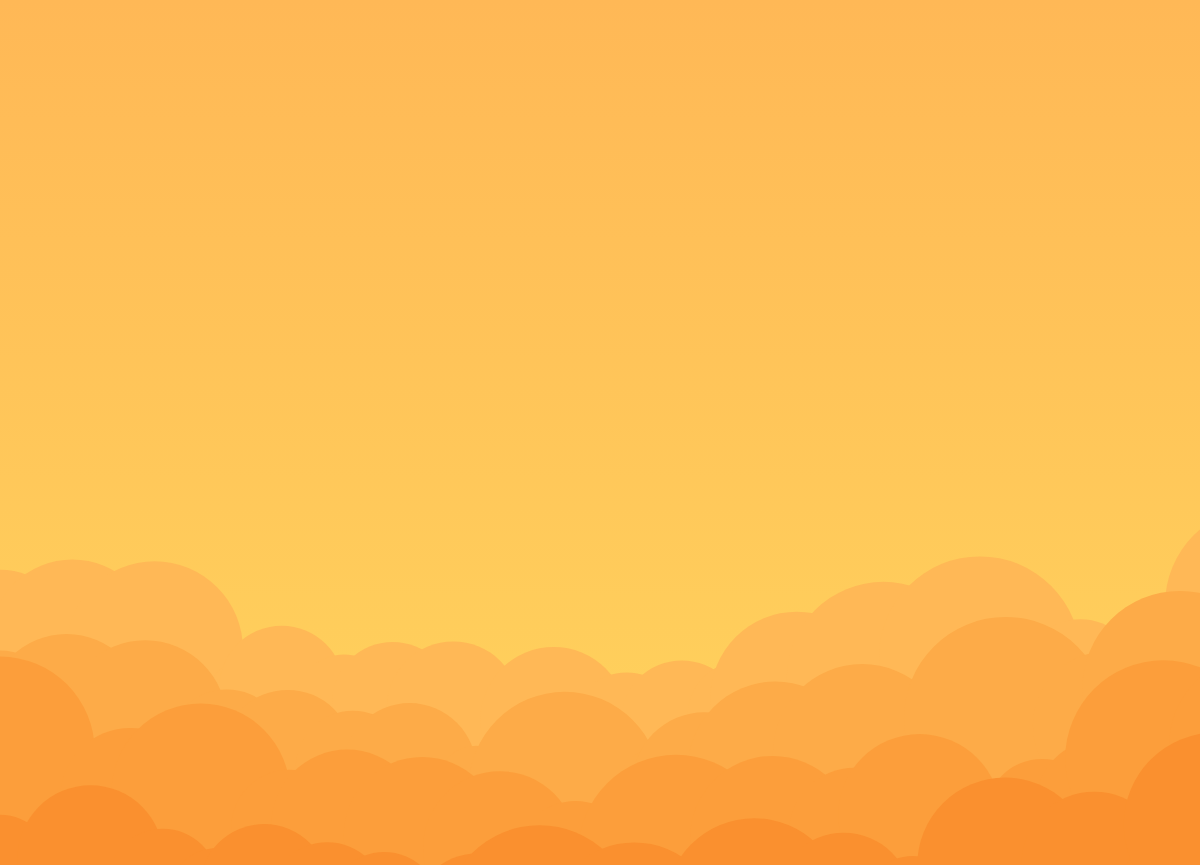
t = 0.00 s
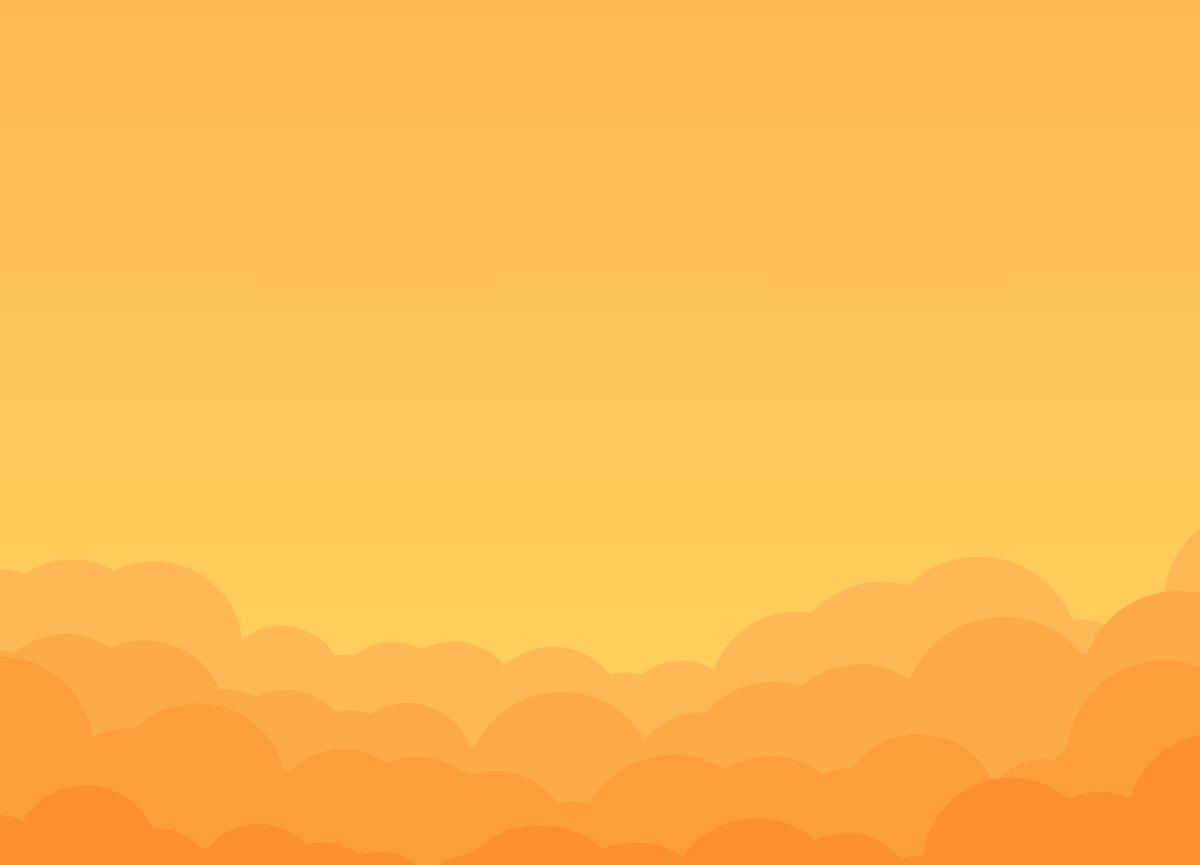
t = 1.39 s
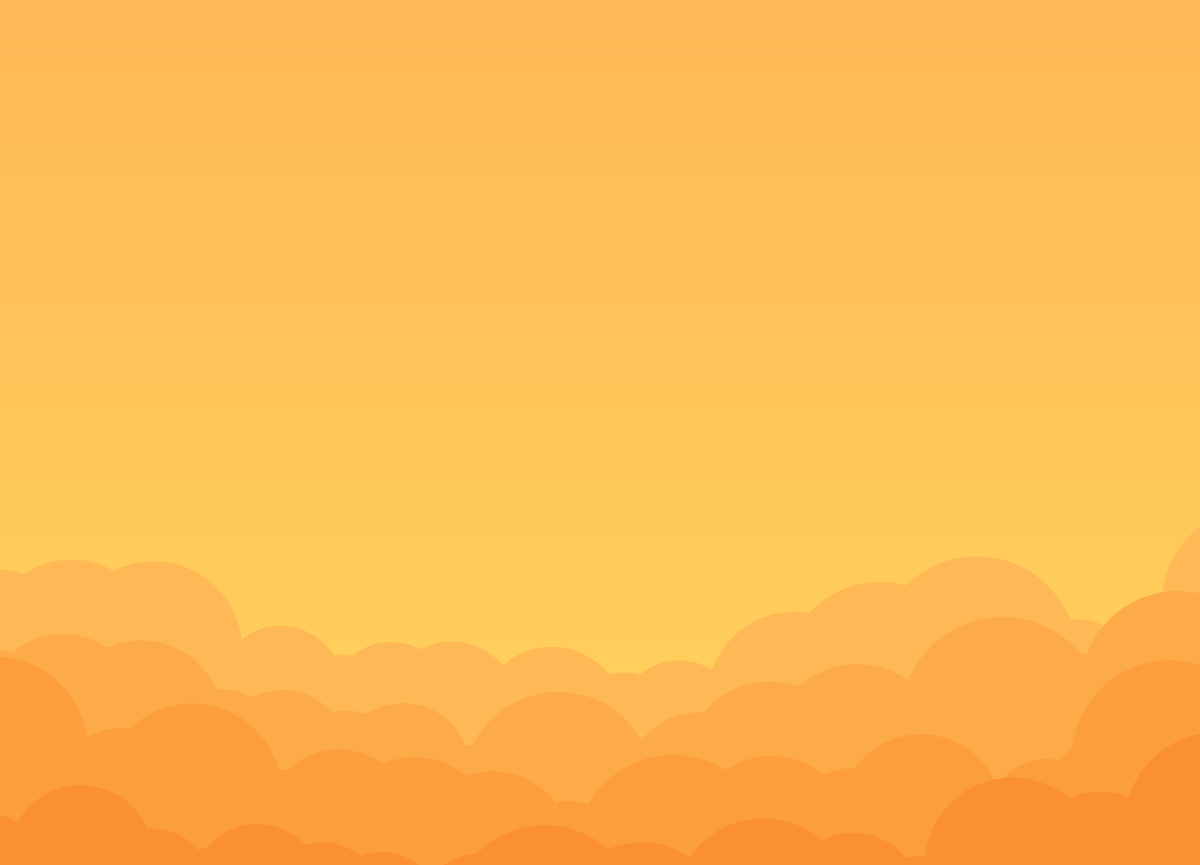
t = 3.13 s
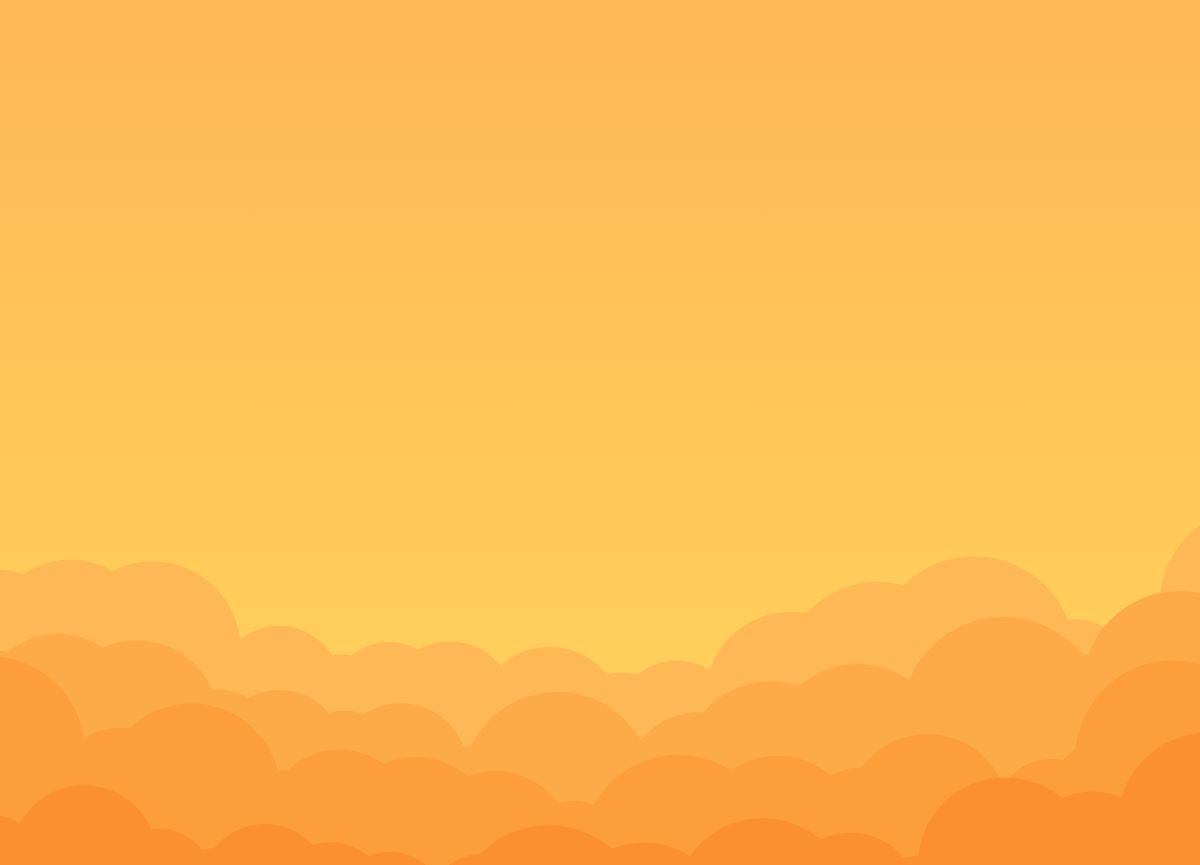
t = 5.21 s
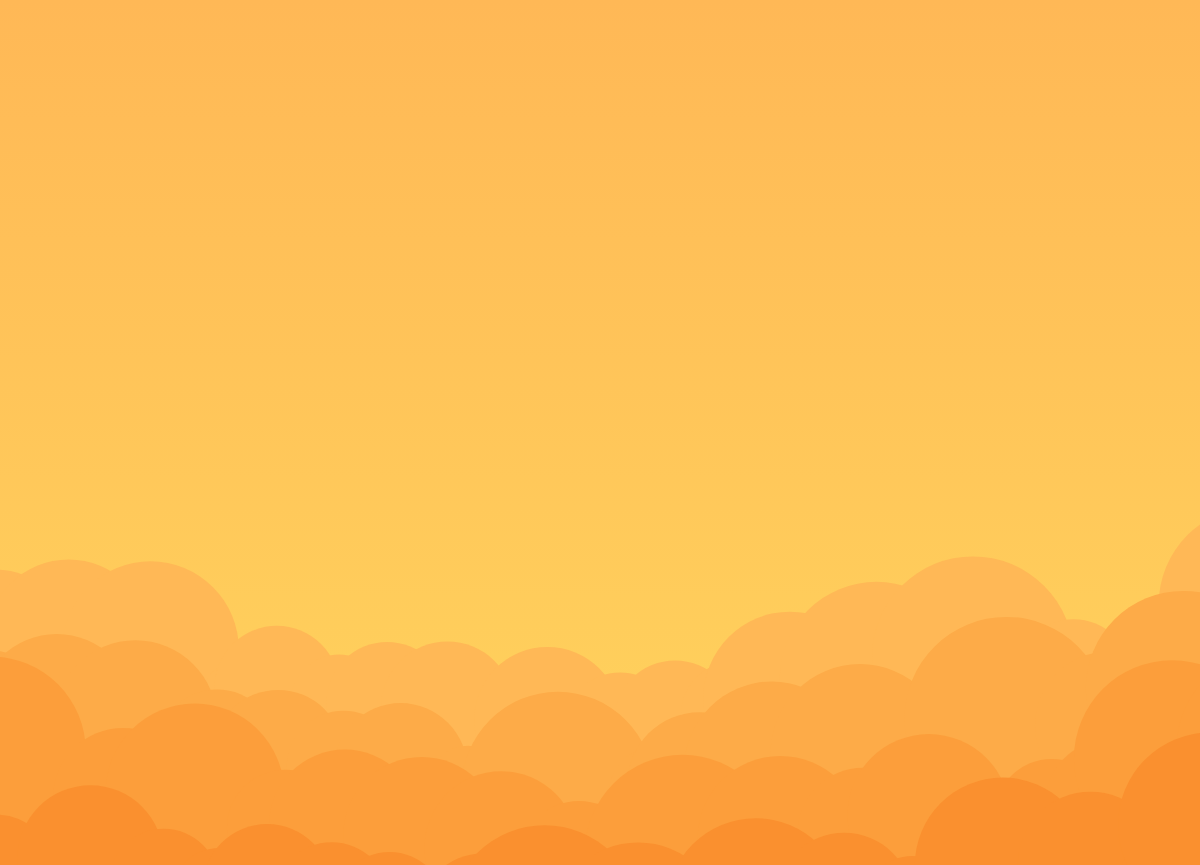
t = 6.94 s
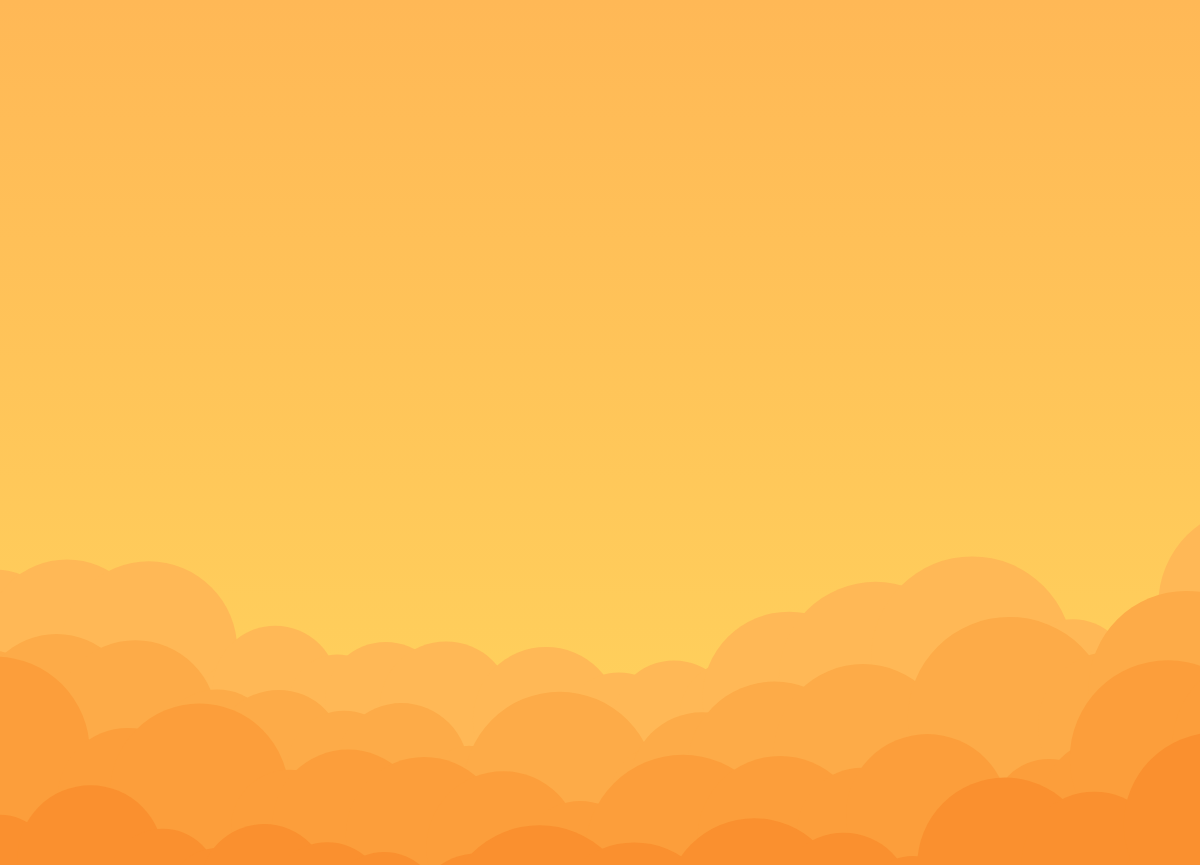
t = 8.33 s

The animated SVG that drew these frames (rendered in a browser with its animation timeline set to each time). Animation: 80 SMIL elements (animateTransform=80); frames cover the first 8.33 s, repeats indefinitely.

<svg xmlns="http://www.w3.org/2000/svg" style="margin:auto;background:#f1f2f3;display:block;z-index:1;position:relative" width="1233" height="865" preserveAspectRatio="xMidYMid"><g><defs><linearGradient id="a" x1="0" x2="0" y1="0" y2="1"><stop stop-color="#ffb856" offset="0"/><stop stop-color="#ffd55d" offset="1"/></linearGradient></defs><path fill="url(#a)" d="M0 0h1233v865H0z"/><circle cy="642.1" r="72.4" fill="#ffb856"><animateTransform attributeName="transform" type="translate" dur="33.333333333333336s" repeatCount="indefinite" keyTimes="0;0.5;1" begin="0s" calcMode="spline" keySplines="0.5 0 0.5 1;0.5 0 0.5 1" values="0 0;-10 0;0 0"/></circle><circle cx="72.4" cy="641.8" r="82.3" fill="#ffb856"><animateTransform attributeName="transform" type="translate" dur="33.333333333333336s" repeatCount="indefinite" keyTimes="0;0.5;1" begin="-0.33333333333333337s" calcMode="spline" keySplines="0.5 0 0.5 1;0.5 0 0.5 1" values="0 0;-10 0;0 0"/></circle><circle cx="154.7" cy="649.6" r="88.3" fill="#ffb856"><animateTransform attributeName="transform" type="translate" dur="33.333333333333336s" repeatCount="indefinite" keyTimes="0;0.5;1" begin="-0.6666666666666667s" calcMode="spline" keySplines="0.5 0 0.5 1;0.5 0 0.5 1" values="0 0;-10 0;0 0"/></circle><circle cx="243" cy="700.8" r="38.7" fill="#ffb856"><animateTransform attributeName="transform" type="translate" dur="33.333333333333336s" repeatCount="indefinite" keyTimes="0;0.5;1" begin="-1s" calcMode="spline" keySplines="0.5 0 0.5 1;0.5 0 0.5 1" values="0 0;-10 0;0 0"/></circle><circle cx="281.8" cy="688.3" r="62.5" fill="#ffb856"><animateTransform attributeName="transform" type="translate" dur="33.333333333333336s" repeatCount="indefinite" keyTimes="0;0.5;1" begin="-1.3333333333333335s" calcMode="spline" keySplines="0.5 0 0.5 1;0.5 0 0.5 1" values="0 0;-10 0;0 0"/></circle><circle cx="344.3" cy="703.2" r="48.6" fill="#ffb856"><animateTransform attributeName="transform" type="translate" dur="33.333333333333336s" repeatCount="indefinite" keyTimes="0;0.5;1" begin="-1.666666666666667s" calcMode="spline" keySplines="0.5 0 0.5 1;0.5 0 0.5 1" values="0 0;-10 0;0 0"/></circle><circle cx="392.9" cy="702.6" r="60.7" fill="#ffb856"><animateTransform attributeName="transform" type="translate" dur="33.333333333333336s" repeatCount="indefinite" keyTimes="0;0.5;1" begin="-2s" calcMode="spline" keySplines="0.5 0 0.5 1;0.5 0 0.5 1" values="0 0;-10 0;0 0"/></circle><circle cx="453.6" cy="707.9" r="66.5" fill="#ffb856"><animateTransform attributeName="transform" type="translate" dur="33.333333333333336s" repeatCount="indefinite" keyTimes="0;0.5;1" begin="-2.3333333333333335s" calcMode="spline" keySplines="0.5 0 0.5 1;0.5 0 0.5 1" values="0 0;-10 0;0 0"/></circle><circle cx="520.1" cy="722.6" r="34.1" fill="#ffb856"><animateTransform attributeName="transform" type="translate" dur="33.333333333333336s" repeatCount="indefinite" keyTimes="0;0.5;1" begin="-2.666666666666667s" calcMode="spline" keySplines="0.5 0 0.5 1;0.5 0 0.5 1" values="0 0;-10 0;0 0"/></circle><circle cx="554.2" cy="720.1" r="73.2" fill="#ffb856"><animateTransform attributeName="transform" type="translate" dur="33.333333333333336s" repeatCount="indefinite" keyTimes="0;0.5;1" begin="-3s" calcMode="spline" keySplines="0.5 0 0.5 1;0.5 0 0.5 1" values="0 0;-10 0;0 0"/></circle><circle cx="627.3" cy="727.8" r="55.3" fill="#ffb856"><animateTransform attributeName="transform" type="translate" dur="33.333333333333336s" repeatCount="indefinite" keyTimes="0;0.5;1" begin="-3.333333333333334s" calcMode="spline" keySplines="0.5 0 0.5 1;0.5 0 0.5 1" values="0 0;-10 0;0 0"/></circle><circle cx="682.6" cy="721.2" r="60.8" fill="#ffb856"><animateTransform attributeName="transform" type="translate" dur="33.333333333333336s" repeatCount="indefinite" keyTimes="0;0.5;1" begin="-3.666666666666667s" calcMode="spline" keySplines="0.5 0 0.5 1;0.5 0 0.5 1" values="0 0;-10 0;0 0"/></circle><circle cx="743.4" cy="715.5" r="54.7" fill="#ffb856"><animateTransform attributeName="transform" type="translate" dur="33.333333333333336s" repeatCount="indefinite" keyTimes="0;0.5;1" begin="-4s" calcMode="spline" keySplines="0.5 0 0.5 1;0.5 0 0.5 1" values="0 0;-10 0;0 0"/></circle><circle cx="798.1" cy="698.4" r="86.7" fill="#ffb856"><animateTransform attributeName="transform" type="translate" dur="33.333333333333336s" repeatCount="indefinite" keyTimes="0;0.5;1" begin="-4.333333333333334s" calcMode="spline" keySplines="0.5 0 0.5 1;0.5 0 0.5 1" values="0 0;-10 0;0 0"/></circle><circle cx="884.8" cy="678.5" r="96.7" fill="#ffb856"><animateTransform attributeName="transform" type="translate" dur="33.333333333333336s" repeatCount="indefinite" keyTimes="0;0.5;1" begin="-4.666666666666667s" calcMode="spline" keySplines="0.5 0 0.5 1;0.5 0 0.5 1" values="0 0;-10 0;0 0"/></circle><circle cx="981.5" cy="657.3" r="100.9" fill="#ffb856"><animateTransform attributeName="transform" type="translate" dur="33.333333333333336s" repeatCount="indefinite" keyTimes="0;0.5;1" begin="-5.000000000000001s" calcMode="spline" keySplines="0.5 0 0.5 1;0.5 0 0.5 1" values="0 0;-10 0;0 0"/></circle><circle cx="1082.4" cy="676.8" r="57.6" fill="#ffb856"><animateTransform attributeName="transform" type="translate" dur="33.333333333333336s" repeatCount="indefinite" keyTimes="0;0.5;1" begin="-5.333333333333334s" calcMode="spline" keySplines="0.5 0 0.5 1;0.5 0 0.5 1" values="0 0;-10 0;0 0"/></circle><circle cx="1140" cy="679.9" r="48.1" fill="#ffb856"><animateTransform attributeName="transform" type="translate" dur="33.333333333333336s" repeatCount="indefinite" keyTimes="0;0.5;1" begin="-5.666666666666668s" calcMode="spline" keySplines="0.5 0 0.5 1;0.5 0 0.5 1" values="0 0;-10 0;0 0"/></circle><circle cx="1188.1" cy="686.6" r="38.1" fill="#ffb856"><animateTransform attributeName="transform" type="translate" dur="33.333333333333336s" repeatCount="indefinite" keyTimes="0;0.5;1" begin="-6s" calcMode="spline" keySplines="0.5 0 0.5 1;0.5 0 0.5 1" values="0 0;-10 0;0 0"/></circle><circle cx="1226.2" cy="681.3" r="40.2" fill="#ffb856"><animateTransform attributeName="transform" type="translate" dur="33.333333333333336s" repeatCount="indefinite" keyTimes="0;0.5;1" begin="-6.333333333333334s" calcMode="spline" keySplines="0.5 0 0.5 1;0.5 0 0.5 1" values="0 0;-10 0;0 0"/></circle><circle cx="1266.4" cy="604.6" r="98.3" fill="#ffb856"><animateTransform attributeName="transform" type="translate" dur="33.333333333333336s" repeatCount="indefinite" keyTimes="0;0.5;1" begin="-6.666666666666668s" calcMode="spline" keySplines="0.5 0 0.5 1;0.5 0 0.5 1" values="0 0;-10 0;0 0"/></circle><circle cy="717.1" r="66.5" fill="#fdab48"><animateTransform attributeName="transform" type="translate" dur="16.666666666666668s" repeatCount="indefinite" keyTimes="0;0.5;1" begin="0s" calcMode="spline" keySplines="0.5 0 0.5 1;0.5 0 0.5 1" values="0 0;-10 0;0 0"/></circle><circle cx="66.5" cy="712.7" r="78.7" fill="#fdab48"><animateTransform attributeName="transform" type="translate" dur="16.666666666666668s" repeatCount="indefinite" keyTimes="0;0.5;1" begin="-0.33333333333333337s" calcMode="spline" keySplines="0.5 0 0.5 1;0.5 0 0.5 1" values="0 0;-10 0;0 0"/></circle><circle cx="145.3" cy="722" r="81.8" fill="#fdab48"><animateTransform attributeName="transform" type="translate" dur="16.666666666666668s" repeatCount="indefinite" keyTimes="0;0.5;1" begin="-0.6666666666666667s" calcMode="spline" keySplines="0.5 0 0.5 1;0.5 0 0.5 1" values="0 0;-10 0;0 0"/></circle><circle cx="227.1" cy="750.7" r="61.1" fill="#fdab48"><animateTransform attributeName="transform" type="translate" dur="16.666666666666668s" repeatCount="indefinite" keyTimes="0;0.5;1" begin="-1s" calcMode="spline" keySplines="0.5 0 0.5 1;0.5 0 0.5 1" values="0 0;-10 0;0 0"/></circle><circle cx="288.1" cy="755.2" r="65.3" fill="#fdab48"><animateTransform attributeName="transform" type="translate" dur="16.666666666666668s" repeatCount="indefinite" keyTimes="0;0.5;1" begin="-1.3333333333333335s" calcMode="spline" keySplines="0.5 0 0.5 1;0.5 0 0.5 1" values="0 0;-10 0;0 0"/></circle><circle cx="353.5" cy="767.8" r="57.1" fill="#fdab48"><animateTransform attributeName="transform" type="translate" dur="16.666666666666668s" repeatCount="indefinite" keyTimes="0;0.5;1" begin="-1.666666666666667s" calcMode="spline" keySplines="0.5 0 0.5 1;0.5 0 0.5 1" values="0 0;-10 0;0 0"/></circle><circle cx="410.5" cy="770.1" r="67" fill="#fdab48"><animateTransform attributeName="transform" type="translate" dur="16.666666666666668s" repeatCount="indefinite" keyTimes="0;0.5;1" begin="-2s" calcMode="spline" keySplines="0.5 0 0.5 1;0.5 0 0.5 1" values="0 0;-10 0;0 0"/></circle><circle cx="477.6" cy="786.1" r="40.3" fill="#fdab48"><animateTransform attributeName="transform" type="translate" dur="16.666666666666668s" repeatCount="indefinite" keyTimes="0;0.5;1" begin="-2.3333333333333335s" calcMode="spline" keySplines="0.5 0 0.5 1;0.5 0 0.5 1" values="0 0;-10 0;0 0"/></circle><circle cx="517.9" cy="787.5" r="49.3" fill="#fdab48"><animateTransform attributeName="transform" type="translate" dur="16.666666666666668s" repeatCount="indefinite" keyTimes="0;0.5;1" begin="-2.666666666666667s" calcMode="spline" keySplines="0.5 0 0.5 1;0.5 0 0.5 1" values="0 0;-10 0;0 0"/></circle><circle cx="567.2" cy="787.8" r="96" fill="#fdab48"><animateTransform attributeName="transform" type="translate" dur="16.666666666666668s" repeatCount="indefinite" keyTimes="0;0.5;1" begin="-3s" calcMode="spline" keySplines="0.5 0 0.5 1;0.5 0 0.5 1" values="0 0;-10 0;0 0"/></circle><circle cx="663.1" cy="792.9" r="45" fill="#fdab48"><animateTransform attributeName="transform" type="translate" dur="16.666666666666668s" repeatCount="indefinite" keyTimes="0;0.5;1" begin="-3.333333333333334s" calcMode="spline" keySplines="0.5 0 0.5 1;0.5 0 0.5 1" values="0 0;-10 0;0 0"/></circle><circle cx="708.1" cy="784.2" r="71.9" fill="#fdab48"><animateTransform attributeName="transform" type="translate" dur="16.666666666666668s" repeatCount="indefinite" keyTimes="0;0.5;1" begin="-3.666666666666667s" calcMode="spline" keySplines="0.5 0 0.5 1;0.5 0 0.5 1" values="0 0;-10 0;0 0"/></circle><circle cx="780" cy="769.1" r="87.6" fill="#fdab48"><animateTransform attributeName="transform" type="translate" dur="16.666666666666668s" repeatCount="indefinite" keyTimes="0;0.5;1" begin="-4s" calcMode="spline" keySplines="0.5 0 0.5 1;0.5 0 0.5 1" values="0 0;-10 0;0 0"/></circle><circle cx="867.6" cy="753.4" r="89.3" fill="#fdab48"><animateTransform attributeName="transform" type="translate" dur="16.666666666666668s" repeatCount="indefinite" keyTimes="0;0.5;1" begin="-4.333333333333334s" calcMode="spline" keySplines="0.5 0 0.5 1;0.5 0 0.5 1" values="0 0;-10 0;0 0"/></circle><circle cx="956.9" cy="760.1" r="55.7" fill="#fdab48"><animateTransform attributeName="transform" type="translate" dur="16.666666666666668s" repeatCount="indefinite" keyTimes="0;0.5;1" begin="-4.666666666666667s" calcMode="spline" keySplines="0.5 0 0.5 1;0.5 0 0.5 1" values="0 0;-10 0;0 0"/></circle><circle cx="1012.6" cy="718.6" r="101.7" fill="#fdab48"><animateTransform attributeName="transform" type="translate" dur="16.666666666666668s" repeatCount="indefinite" keyTimes="0;0.5;1" begin="-5.000000000000001s" calcMode="spline" keySplines="0.5 0 0.5 1;0.5 0 0.5 1" values="0 0;-10 0;0 0"/></circle><circle cx="1114.3" cy="725.5" r="73.8" fill="#fdab48"><animateTransform attributeName="transform" type="translate" dur="16.666666666666668s" repeatCount="indefinite" keyTimes="0;0.5;1" begin="-5.333333333333334s" calcMode="spline" keySplines="0.5 0 0.5 1;0.5 0 0.5 1" values="0 0;-10 0;0 0"/></circle><circle cx="1188.1" cy="688.5" r="97.6" fill="#fdab48"><animateTransform attributeName="transform" type="translate" dur="16.666666666666668s" repeatCount="indefinite" keyTimes="0;0.5;1" begin="-5.666666666666668s" calcMode="spline" keySplines="0.5 0 0.5 1;0.5 0 0.5 1" values="0 0;-10 0;0 0"/></circle><circle cx="1285.6" cy="711.5" r="65.7" fill="#fdab48"><animateTransform attributeName="transform" type="translate" dur="16.666666666666668s" repeatCount="indefinite" keyTimes="0;0.5;1" begin="-6s" calcMode="spline" keySplines="0.5 0 0.5 1;0.5 0 0.5 1" values="0 0;-10 0;0 0"/></circle><circle cy="751.3" r="94.7" fill="#fc9e3b"><animateTransform attributeName="transform" type="translate" dur="11.111111111111112s" repeatCount="indefinite" keyTimes="0;0.5;1" begin="0s" calcMode="spline" keySplines="0.5 0 0.5 1;0.5 0 0.5 1" values="0 0;-10 0;0 0"/></circle><circle cx="94.7" cy="828.5" r="36" fill="#fc9e3b"><animateTransform attributeName="transform" type="translate" dur="11.111111111111112s" repeatCount="indefinite" keyTimes="0;0.5;1" begin="-0.33333333333333337s" calcMode="spline" keySplines="0.5 0 0.5 1;0.5 0 0.5 1" values="0 0;-10 0;0 0"/></circle><circle cx="130.7" cy="798.4" r="70.4" fill="#fc9e3b"><animateTransform attributeName="transform" type="translate" dur="11.111111111111112s" repeatCount="indefinite" keyTimes="0;0.5;1" begin="-0.6666666666666667s" calcMode="spline" keySplines="0.5 0 0.5 1;0.5 0 0.5 1" values="0 0;-10 0;0 0"/></circle><circle cx="201.2" cy="792.8" r="89.3" fill="#fc9e3b"><animateTransform attributeName="transform" type="translate" dur="11.111111111111112s" repeatCount="indefinite" keyTimes="0;0.5;1" begin="-1s" calcMode="spline" keySplines="0.5 0 0.5 1;0.5 0 0.5 1" values="0 0;-10 0;0 0"/></circle><circle cx="290.4" cy="828" r="58.3" fill="#fc9e3b"><animateTransform attributeName="transform" type="translate" dur="11.111111111111112s" repeatCount="indefinite" keyTimes="0;0.5;1" begin="-1.3333333333333335s" calcMode="spline" keySplines="0.5 0 0.5 1;0.5 0 0.5 1" values="0 0;-10 0;0 0"/></circle><circle cx="348.8" cy="825.5" r="75.9" fill="#fc9e3b"><animateTransform attributeName="transform" type="translate" dur="11.111111111111112s" repeatCount="indefinite" keyTimes="0;0.5;1" begin="-1.666666666666667s" calcMode="spline" keySplines="0.5 0 0.5 1;0.5 0 0.5 1" values="0 0;-10 0;0 0"/></circle><circle cx="424.7" cy="835.6" r="78.6" fill="#fc9e3b"><animateTransform attributeName="transform" type="translate" dur="11.111111111111112s" repeatCount="indefinite" keyTimes="0;0.5;1" begin="-2s" calcMode="spline" keySplines="0.5 0 0.5 1;0.5 0 0.5 1" values="0 0;-10 0;0 0"/></circle><circle cx="503.3" cy="848.1" r="76.9" fill="#fc9e3b"><animateTransform attributeName="transform" type="translate" dur="11.111111111111112s" repeatCount="indefinite" keyTimes="0;0.5;1" begin="-2.3333333333333335s" calcMode="spline" keySplines="0.5 0 0.5 1;0.5 0 0.5 1" values="0 0;-10 0;0 0"/></circle><circle cx="580.2" cy="860.8" r="59.8" fill="#fc9e3b"><animateTransform attributeName="transform" type="translate" dur="11.111111111111112s" repeatCount="indefinite" keyTimes="0;0.5;1" begin="-2.666666666666667s" calcMode="spline" keySplines="0.5 0 0.5 1;0.5 0 0.5 1" values="0 0;-10 0;0 0"/></circle><circle cx="640" cy="863" r="42.9" fill="#fc9e3b"><animateTransform attributeName="transform" type="translate" dur="11.111111111111112s" repeatCount="indefinite" keyTimes="0;0.5;1" begin="-3s" calcMode="spline" keySplines="0.5 0 0.5 1;0.5 0 0.5 1" values="0 0;-10 0;0 0"/></circle><circle cx="682.9" cy="852.4" r="97.6" fill="#fc9e3b"><animateTransform attributeName="transform" type="translate" dur="11.111111111111112s" repeatCount="indefinite" keyTimes="0;0.5;1" begin="-3.333333333333334s" calcMode="spline" keySplines="0.5 0 0.5 1;0.5 0 0.5 1" values="0 0;-10 0;0 0"/></circle><circle cx="780.5" cy="838.6" r="82.7" fill="#fc9e3b"><animateTransform attributeName="transform" type="translate" dur="11.111111111111112s" repeatCount="indefinite" keyTimes="0;0.5;1" begin="-3.666666666666667s" calcMode="spline" keySplines="0.5 0 0.5 1;0.5 0 0.5 1" values="0 0;-10 0;0 0"/></circle><circle cx="863.2" cy="833.5" r="65.7" fill="#fc9e3b"><animateTransform attributeName="transform" type="translate" dur="11.111111111111112s" repeatCount="indefinite" keyTimes="0;0.5;1" begin="-4s" calcMode="spline" keySplines="0.5 0 0.5 1;0.5 0 0.5 1" values="0 0;-10 0;0 0"/></circle><circle cx="928.8" cy="815.5" r="81.4" fill="#fc9e3b"><animateTransform attributeName="transform" type="translate" dur="11.111111111111112s" repeatCount="indefinite" keyTimes="0;0.5;1" begin="-4.333333333333334s" calcMode="spline" keySplines="0.5 0 0.5 1;0.5 0 0.5 1" values="0 0;-10 0;0 0"/></circle><circle cx="1010.3" cy="832.9" r="41.9" fill="#fc9e3b"><animateTransform attributeName="transform" type="translate" dur="11.111111111111112s" repeatCount="indefinite" keyTimes="0;0.5;1" begin="-4.666666666666667s" calcMode="spline" keySplines="0.5 0 0.5 1;0.5 0 0.5 1" values="0 0;-10 0;0 0"/></circle><circle cx="1052.2" cy="816.3" r="57.4" fill="#fc9e3b"><animateTransform attributeName="transform" type="translate" dur="11.111111111111112s" repeatCount="indefinite" keyTimes="0;0.5;1" begin="-5.000000000000001s" calcMode="spline" keySplines="0.5 0 0.5 1;0.5 0 0.5 1" values="0 0;-10 0;0 0"/></circle><circle cx="1109.6" cy="803.8" r="63.8" fill="#fc9e3b"><animateTransform attributeName="transform" type="translate" dur="11.111111111111112s" repeatCount="indefinite" keyTimes="0;0.5;1" begin="-5.333333333333334s" calcMode="spline" keySplines="0.5 0 0.5 1;0.5 0 0.5 1" values="0 0;-10 0;0 0"/></circle><circle cx="1173.4" cy="758.5" r="98.2" fill="#fc9e3b"><animateTransform attributeName="transform" type="translate" dur="11.111111111111112s" repeatCount="indefinite" keyTimes="0;0.5;1" begin="-5.666666666666668s" calcMode="spline" keySplines="0.5 0 0.5 1;0.5 0 0.5 1" values="0 0;-10 0;0 0"/></circle><circle cx="1271.6" cy="746.6" r="92.8" fill="#fc9e3b"><animateTransform attributeName="transform" type="translate" dur="11.111111111111112s" repeatCount="indefinite" keyTimes="0;0.5;1" begin="-6s" calcMode="spline" keySplines="0.5 0 0.5 1;0.5 0 0.5 1" values="0 0;-10 0;0 0"/></circle><circle cy="868.5" r="53.7" fill="#fa902f"><animateTransform attributeName="transform" type="translate" dur="8.333333333333334s" repeatCount="indefinite" keyTimes="0;0.5;1" begin="0s" calcMode="spline" keySplines="0.5 0 0.5 1;0.5 0 0.5 1" values="0 0;-10 0;0 0"/></circle><circle cx="53.7" cy="892.3" r="37.2" fill="#fa902f"><animateTransform attributeName="transform" type="translate" dur="8.333333333333334s" repeatCount="indefinite" keyTimes="0;0.5;1" begin="-0.33333333333333337s" calcMode="spline" keySplines="0.5 0 0.5 1;0.5 0 0.5 1" values="0 0;-10 0;0 0"/></circle><circle cx="90.9" cy="858.3" r="73" fill="#fa902f"><animateTransform attributeName="transform" type="translate" dur="8.333333333333334s" repeatCount="indefinite" keyTimes="0;0.5;1" begin="-0.6666666666666667s" calcMode="spline" keySplines="0.5 0 0.5 1;0.5 0 0.5 1" values="0 0;-10 0;0 0"/></circle><circle cx="163.9" cy="884.2" r="55.4" fill="#fa902f"><animateTransform attributeName="transform" type="translate" dur="8.333333333333334s" repeatCount="indefinite" keyTimes="0;0.5;1" begin="-1s" calcMode="spline" keySplines="0.5 0 0.5 1;0.5 0 0.5 1" values="0 0;-10 0;0 0"/></circle><circle cx="219.3" cy="895.9" r="48" fill="#fa902f"><animateTransform attributeName="transform" type="translate" dur="8.333333333333334s" repeatCount="indefinite" keyTimes="0;0.5;1" begin="-1.3333333333333335s" calcMode="spline" keySplines="0.5 0 0.5 1;0.5 0 0.5 1" values="0 0;-10 0;0 0"/></circle><circle cx="267.2" cy="888.9" r="64.8" fill="#fa902f"><animateTransform attributeName="transform" type="translate" dur="8.333333333333334s" repeatCount="indefinite" keyTimes="0;0.5;1" begin="-1.666666666666667s" calcMode="spline" keySplines="0.5 0 0.5 1;0.5 0 0.5 1" values="0 0;-10 0;0 0"/></circle><circle cx="332" cy="900.7" r="58.4" fill="#fa902f"><animateTransform attributeName="transform" type="translate" dur="8.333333333333334s" repeatCount="indefinite" keyTimes="0;0.5;1" begin="-2s" calcMode="spline" keySplines="0.5 0 0.5 1;0.5 0 0.5 1" values="0 0;-10 0;0 0"/></circle><circle cx="390.4" cy="908.2" r="56.3" fill="#fa902f"><animateTransform attributeName="transform" type="translate" dur="8.333333333333334s" repeatCount="indefinite" keyTimes="0;0.5;1" begin="-2.3333333333333335s" calcMode="spline" keySplines="0.5 0 0.5 1;0.5 0 0.5 1" values="0 0;-10 0;0 0"/></circle><circle cx="446.7" cy="920.2" r="38.8" fill="#fa902f"><animateTransform attributeName="transform" type="translate" dur="8.333333333333334s" repeatCount="indefinite" keyTimes="0;0.5;1" begin="-2.666666666666667s" calcMode="spline" keySplines="0.5 0 0.5 1;0.5 0 0.5 1" values="0 0;-10 0;0 0"/></circle><circle cx="485.5" cy="916.8" r="63.4" fill="#fa902f"><animateTransform attributeName="transform" type="translate" dur="8.333333333333334s" repeatCount="indefinite" keyTimes="0;0.5;1" begin="-3s" calcMode="spline" keySplines="0.5 0 0.5 1;0.5 0 0.5 1" values="0 0;-10 0;0 0"/></circle><circle cx="548.9" cy="920.5" r="95.3" fill="#fa902f"><animateTransform attributeName="transform" type="translate" dur="8.333333333333334s" repeatCount="indefinite" keyTimes="0;0.5;1" begin="-3.333333333333334s" calcMode="spline" keySplines="0.5 0 0.5 1;0.5 0 0.5 1" values="0 0;-10 0;0 0"/></circle><circle cx="644.1" cy="928.4" r="86" fill="#fa902f"><animateTransform attributeName="transform" type="translate" dur="8.333333333333334s" repeatCount="indefinite" keyTimes="0;0.5;1" begin="-3.666666666666667s" calcMode="spline" keySplines="0.5 0 0.5 1;0.5 0 0.5 1" values="0 0;-10 0;0 0"/></circle><circle cx="730.1" cy="925.5" r="34" fill="#fa902f"><animateTransform attributeName="transform" type="translate" dur="8.333333333333334s" repeatCount="indefinite" keyTimes="0;0.5;1" begin="-4s" calcMode="spline" keySplines="0.5 0 0.5 1;0.5 0 0.5 1" values="0 0;-10 0;0 0"/></circle><circle cx="764.2" cy="907.4" r="89.2" fill="#fa902f"><animateTransform attributeName="transform" type="translate" dur="8.333333333333334s" repeatCount="indefinite" keyTimes="0;0.5;1" begin="-4.333333333333334s" calcMode="spline" keySplines="0.5 0 0.5 1;0.5 0 0.5 1" values="0 0;-10 0;0 0"/></circle><circle cx="853.4" cy="901.4" r="68.6" fill="#fa902f"><animateTransform attributeName="transform" type="translate" dur="8.333333333333334s" repeatCount="indefinite" keyTimes="0;0.5;1" begin="-4.666666666666667s" calcMode="spline" keySplines="0.5 0 0.5 1;0.5 0 0.5 1" values="0 0;-10 0;0 0"/></circle><circle cx="921.9" cy="904.3" r="48.3" fill="#fa902f"><animateTransform attributeName="transform" type="translate" dur="8.333333333333334s" repeatCount="indefinite" keyTimes="0;0.5;1" begin="-5.000000000000001s" calcMode="spline" keySplines="0.5 0 0.5 1;0.5 0 0.5 1" values="0 0;-10 0;0 0"/></circle><circle cx="970.3" cy="903.8" r="42.4" fill="#fa902f"><animateTransform attributeName="transform" type="translate" dur="8.333333333333334s" repeatCount="indefinite" keyTimes="0;0.5;1" begin="-5.333333333333334s" calcMode="spline" keySplines="0.5 0 0.5 1;0.5 0 0.5 1" values="0 0;-10 0;0 0"/></circle><circle cx="1012.6" cy="865.3" r="87.8" fill="#fa902f"><animateTransform attributeName="transform" type="translate" dur="8.333333333333334s" repeatCount="indefinite" keyTimes="0;0.5;1" begin="-5.666666666666668s" calcMode="spline" keySplines="0.5 0 0.5 1;0.5 0 0.5 1" values="0 0;-10 0;0 0"/></circle><circle cx="1100.4" cy="864.5" r="72.8" fill="#fa902f"><animateTransform attributeName="transform" type="translate" dur="8.333333333333334s" repeatCount="indefinite" keyTimes="0;0.5;1" begin="-6s" calcMode="spline" keySplines="0.5 0 0.5 1;0.5 0 0.5 1" values="0 0;-10 0;0 0"/></circle><circle cx="1173.2" cy="883.2" r="45.9" fill="#fa902f"><animateTransform attributeName="transform" type="translate" dur="8.333333333333334s" repeatCount="indefinite" keyTimes="0;0.5;1" begin="-6.333333333333334s" calcMode="spline" keySplines="0.5 0 0.5 1;0.5 0 0.5 1" values="0 0;-10 0;0 0"/></circle><circle cx="1219.1" cy="824.7" r="92.3" fill="#fa902f"><animateTransform attributeName="transform" type="translate" dur="8.333333333333334s" repeatCount="indefinite" keyTimes="0;0.5;1" begin="-6.666666666666668s" calcMode="spline" keySplines="0.5 0 0.5 1;0.5 0 0.5 1" values="0 0;-10 0;0 0"/></circle></g></svg>